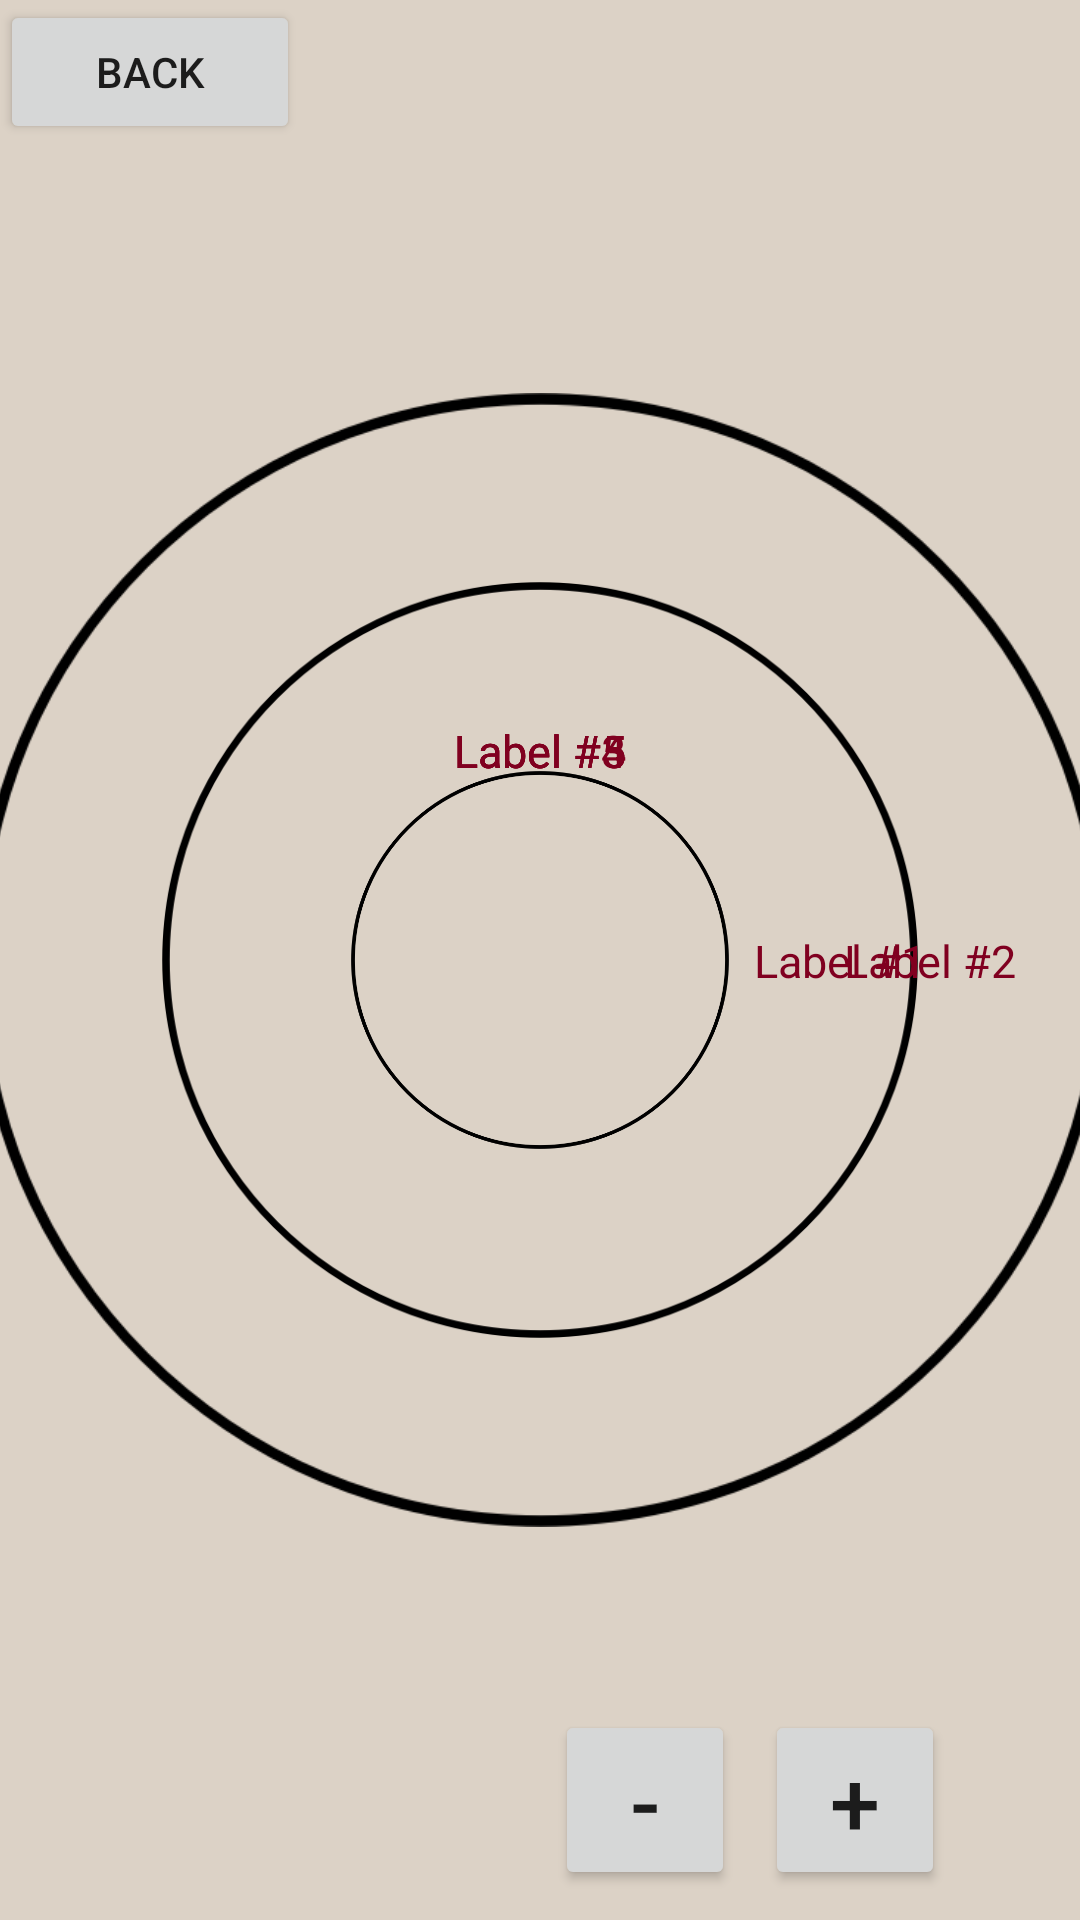

Produce the Android XML layout that renders to this screen, including the resource entries it uses.
<!-- AndroidManifest.xml: application theme Theme.CSE110Team17Project -->
<!-- res/layout/activity_compass.xml -->
<?xml version="1.0" encoding="utf-8"?>
<androidx.constraintlayout.widget.ConstraintLayout xmlns:android="http://schemas.android.com/apk/res/android"
    xmlns:app="http://schemas.android.com/apk/res-auto"
    xmlns:tools="http://schemas.android.com/tools"
    android:id="@+id/backGround"
    android:layout_width="match_parent"
    android:layout_height="match_parent"
    android:background="@color/beige"
    tools:context=".activity.MainActivity">

    <ImageView
        android:id="@+id/red_dot"
        android:layout_width="12dp"
        android:layout_height="22dp"
        android:visibility="invisible"
        app:layout_constraintBottom_toBottomOf="parent"
        app:layout_constraintEnd_toEndOf="parent"
        app:layout_constraintHorizontal_bias="0.817"
        app:layout_constraintStart_toStartOf="parent"
        app:layout_constraintTop_toTopOf="parent"
        app:layout_constraintVertical_bias="0.045"
        app:srcCompat="@drawable/red_dot" />

    <ImageView
        android:id="@+id/green_dot"
        android:layout_width="12dp"
        android:layout_height="22dp"
        android:visibility="visible"
        app:layout_constraintBottom_toBottomOf="parent"
        app:layout_constraintEnd_toEndOf="parent"
        app:layout_constraintHorizontal_bias="0.817"
        app:layout_constraintStart_toStartOf="parent"
        app:layout_constraintTop_toTopOf="parent"
        app:layout_constraintVertical_bias="0.045"
        app:srcCompat="@drawable/green_dot" />

    <Button
        android:id="@+id/zoom_out"
        android:layout_width="60dp"
        android:layout_height="60dp"
        android:layout_marginEnd="70dp"
        android:layout_marginBottom="10dp"
        android:insetLeft="0dp"
        android:insetTop="0dp"
        android:insetRight="0dp"
        android:insetBottom="0dp"
        android:text="-"
        android:textSize="30dp"
        app:cornerRadius="45dp"
        app:layout_constraintBottom_toBottomOf="parent"
        app:layout_constraintEnd_toEndOf="@id/zoom_in" />

    <Button
        android:id="@+id/zoom_in"
        android:layout_width="60dp"
        android:layout_height="60dp"
        android:layout_marginEnd="45dp"
        android:layout_marginBottom="10dp"
        android:insetLeft="0dp"
        android:insetTop="0dp"
        android:insetRight="0dp"
        android:insetBottom="0dp"
        android:text="+"
        app:cornerRadius="45dp"
        android:textSize="30dp"
        app:layout_constraintBottom_toBottomOf="parent"
        app:layout_constraintEnd_toEndOf="parent" />

    <Button
        android:id="@+id/back"
        android:layout_width="100dp"
        android:layout_height="wrap_content"
        android:text="BACK"
        android:onClick="onBackClicked"
        app:layout_constraintStart_toStartOf="parent"
        app:layout_constraintTop_toTopOf="parent" />

    <TextView
        android:id="@+id/timeout"
        android:layout_width="51dp"
        android:layout_height="21dp"
        android:text=""
        android:textSize="18dp"
        app:layout_constraintBottom_toBottomOf="parent"
        app:layout_constraintEnd_toEndOf="parent"
        app:layout_constraintHorizontal_bias="0.97"
        app:layout_constraintStart_toStartOf="parent"
        app:layout_constraintTop_toTopOf="parent"
        app:layout_constraintVertical_bias="0.045" />

    <androidx.constraintlayout.widget.ConstraintLayout
        android:id="@+id/rotateConstraint"
        android:layout_width="0dp"
        android:layout_height="0dp"
        app:layout_constraintBottom_toBottomOf="parent"
        app:layout_constraintEnd_toEndOf="parent"
        app:layout_constraintHorizontal_bias="0.0"
        app:layout_constraintStart_toStartOf="parent"
        app:layout_constraintTop_toTopOf="parent"
        app:layout_constraintVertical_bias="0.0">

        <ImageView
            android:id="@+id/inner_circle1"
            android:layout_width="378dp"
            android:layout_height="wrap_content"
            app:layout_constraintBottom_toBottomOf="parent"
            app:layout_constraintEnd_toEndOf="parent"
            app:layout_constraintStart_toStartOf="parent"
            app:layout_constraintTop_toTopOf="parent"
            app:srcCompat="@drawable/circle" />

        <ImageView
            android:id="@+id/inner_circle2"
            android:layout_width="252dp"
            android:layout_height="wrap_content"
            app:layout_constraintBottom_toBottomOf="parent"
            app:layout_constraintEnd_toEndOf="parent"
            app:layout_constraintStart_toStartOf="parent"
            app:layout_constraintTop_toTopOf="parent"
            app:srcCompat="@drawable/circle" />

        <ImageView
            android:id="@+id/inner_circle3"
            android:layout_width="126dp"
            android:layout_height="wrap_content"
            app:layout_constraintBottom_toBottomOf="parent"
            app:layout_constraintEnd_toEndOf="parent"
            app:layout_constraintStart_toStartOf="parent"
            app:layout_constraintTop_toTopOf="parent"
            app:srcCompat="@drawable/circle" />

        <TextView
            android:id="@+id/label_1"
            android:layout_width="wrap_content"
            android:layout_height="wrap_content"
            android:ellipsize="end"
            android:maxLines="1"
            android:rotation="0"
            android:singleLine="true"
            android:text="Label #1"
            android:textColor="@color/burgundy"
            android:textSize="15dp"
            app:layout_constraintCircle="@+id/inner_circle1"
            app:layout_constraintCircleAngle="90"
            app:layout_constraintCircleRadius="100dp" />

        <TextView
            android:id="@+id/label_2"
            android:layout_width="wrap_content"
            android:layout_height="wrap_content"
            android:rotation="0"
            android:text="Label #2"
            android:textColor="@color/burgundy"
            android:textSize="15dp"
            app:layout_constraintCircle="@+id/inner_circle1"
            app:layout_constraintCircleAngle="90"
            app:layout_constraintCircleRadius="130dp"
            android:ellipsize="end"
            android:maxLines="1"
            />

        <TextView
            android:id="@+id/label_3"
            android:layout_width="wrap_content"
            android:layout_height="wrap_content"
            android:rotation="0"
            android:text="Label #3"
            android:textColor="@color/burgundy"
            android:textSize="15dp"
            app:layout_constraintCircle="@+id/inner_circle1"
            app:layout_constraintCircleAngle="0"
            app:layout_constraintCircleRadius="70dp"
            android:ellipsize="end"
            android:maxLines="1"
            />

        <TextView
            android:id="@+id/label_4"
            android:layout_width="wrap_content"
            android:layout_height="wrap_content"
            android:rotation="0"
            android:text="Label #4"
            android:textColor="@color/burgundy"
            android:textSize="15dp"
            app:layout_constraintCircle="@+id/inner_circle1"
            app:layout_constraintCircleAngle="0"
            app:layout_constraintCircleRadius="70dp"
            android:ellipsize="end"
            android:maxLines="1"
            />

        <TextView
            android:id="@+id/label_5"
            android:layout_width="wrap_content"
            android:layout_height="wrap_content"
            android:rotation="0"
            android:text="Label #5"
            android:textColor="@color/burgundy"
            android:textSize="15dp"
            app:layout_constraintCircle="@+id/inner_circle1"
            app:layout_constraintCircleAngle="0"
            app:layout_constraintCircleRadius="70dp"
            android:ellipsize="end"
            android:maxLines="1"
            />
        <TextView
            android:id="@+id/label_6"
            android:layout_width="wrap_content"
            android:layout_height="wrap_content"
            android:rotation="0"
            android:text="Label #5"
            android:textColor="@color/burgundy"
            android:textSize="15dp"
            app:layout_constraintCircle="@+id/inner_circle1"
            app:layout_constraintCircleAngle="0"
            app:layout_constraintCircleRadius="70dp"
            android:ellipsize="end"
            android:maxLines="1"
            />
        <TextView
            android:id="@+id/label_7"
            android:layout_width="wrap_content"
            android:layout_height="wrap_content"
            android:rotation="0"
            android:text="Label #5"
            android:textColor="@color/burgundy"
            android:textSize="15dp"
            app:layout_constraintCircle="@+id/inner_circle1"
            app:layout_constraintCircleAngle="0"
            app:layout_constraintCircleRadius="70dp"
            android:ellipsize="end"
            android:maxLines="1"
            />

        <ImageView
            android:id="@+id/status_dot"
            android:layout_width="12dp"
            android:layout_height="22dp"
            android:visibility="invisible"
            app:layout_constraintCircle="@+id/rotateConstraint"
            app:layout_constraintCircleAngle="0"
            app:layout_constraintCircleRadius="0dp"
            app:srcCompat="@drawable/green_dot"
            tools:layout_editor_absoluteX="199dp"
            tools:layout_editor_absoluteY="355dp" />

    </androidx.constraintlayout.widget.ConstraintLayout>

</androidx.constraintlayout.widget.ConstraintLayout>
<!-- resources referenced by this layout -->
<resources>
  <color name="beige">#DCD2C6</color>
  <color name="burgundy">#800020</color>
  <!-- drawable circle: png bitmap (drawable, 13175 bytes) -->
  <style name="Theme.CSE110Team17Project" parent="Theme.MaterialComponents.DayNight.DarkActionBar">
          
          <item name="colorPrimary">@color/burgundy</item>
          <item name="colorPrimaryVariant">@color/red</item>
          <item name="colorOnPrimary">@color/beige</item>
          
          
          <item name="android:statusBarColor">?attr/colorPrimaryVariant</item>
          
      </style>
  <color name="red">#67001A</color>
</resources>
